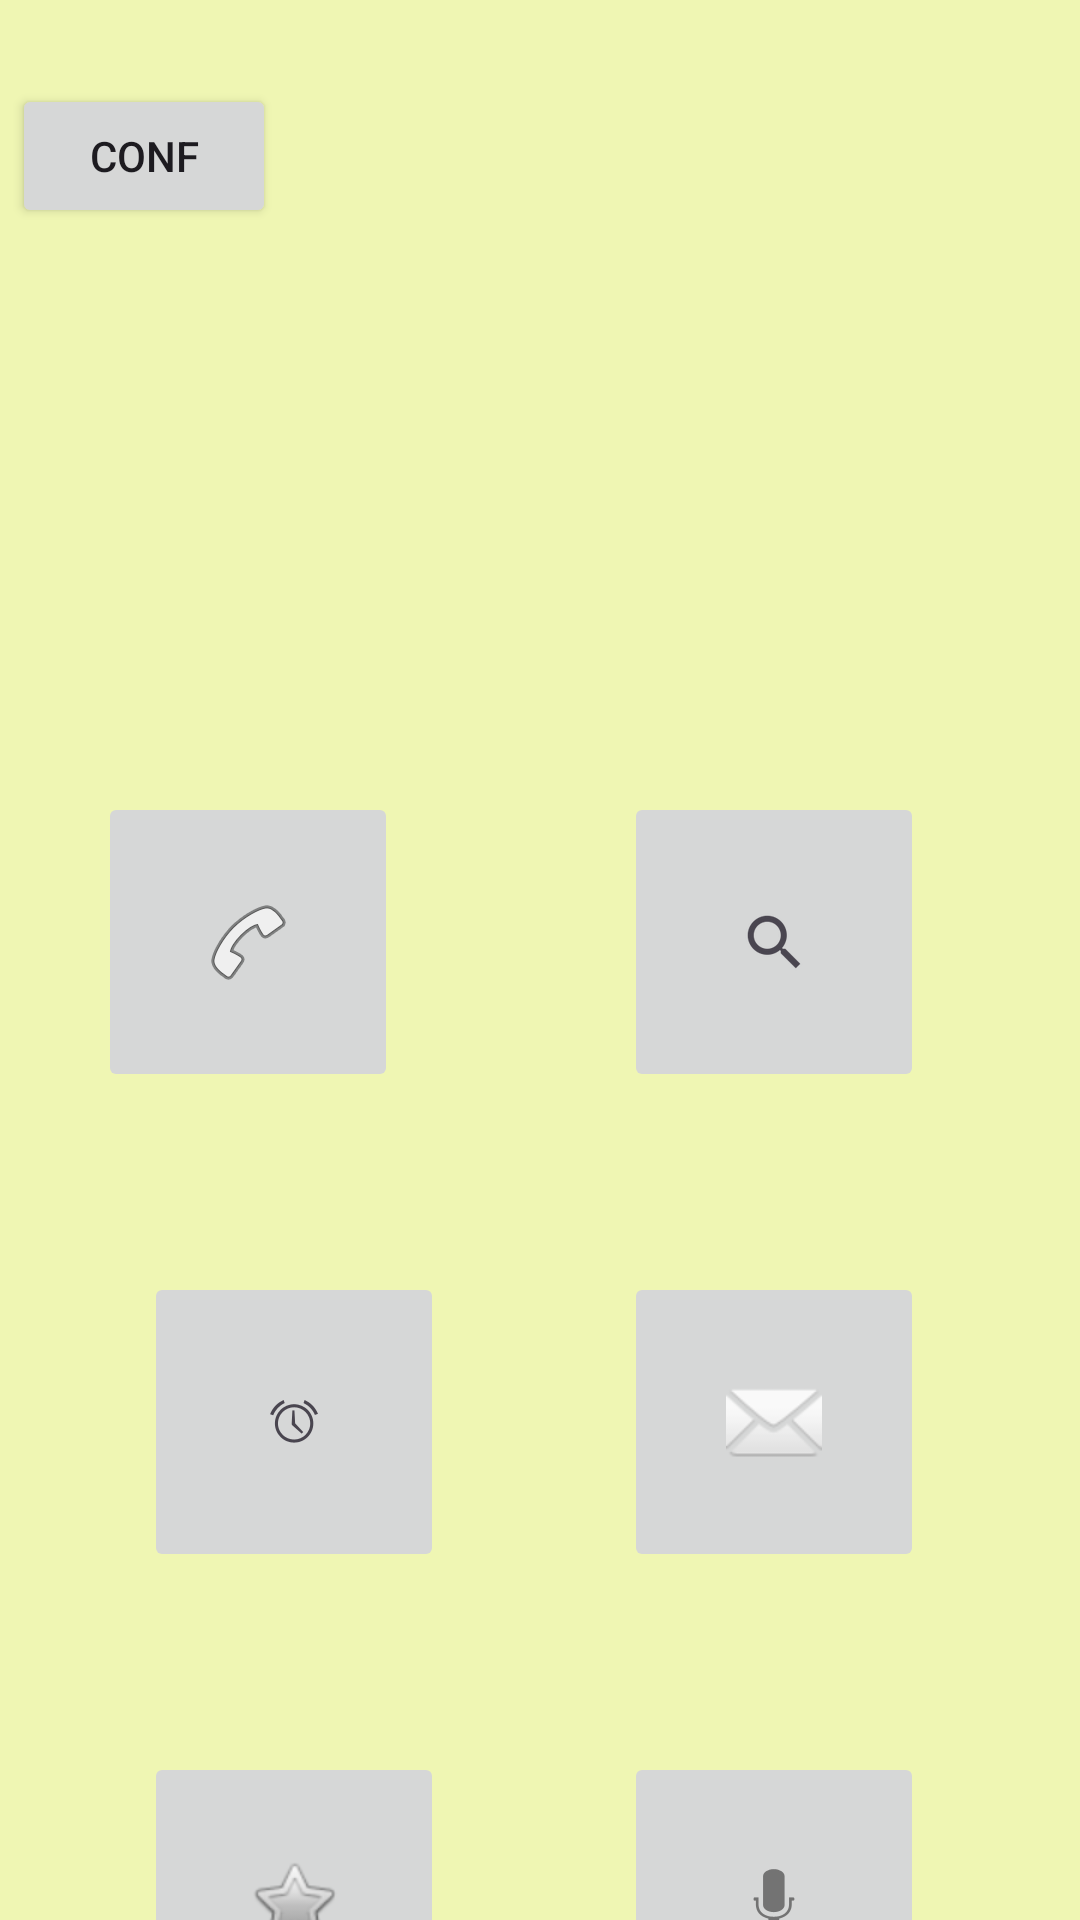

Android layout source for this screen:
<!-- AndroidManifest.xml: application theme Theme.ActividadTema2 -->
<!-- res/layout/activity_main.xml -->
<?xml version="1.0" encoding="utf-8"?>
<androidx.constraintlayout.widget.ConstraintLayout xmlns:android="http://schemas.android.com/apk/res/android"
    xmlns:app="http://schemas.android.com/apk/res-auto"
    xmlns:tools="http://schemas.android.com/tools"
    android:id="@+id/main"
    android:layout_width="match_parent"
    android:layout_height="match_parent"
    android:background="#EFF6B3"
    tools:context=".MainActivity">

    <ImageView
        android:id="@+id/imageView"
        android:layout_width="165dp"
        android:layout_height="156dp"
        android:layout_marginTop="84dp"
        app:layout_constraintEnd_toEndOf="parent"
        app:layout_constraintStart_toStartOf="parent"
        app:layout_constraintTop_toTopOf="parent"
        app:srcCompat="@drawable/user" />

    <ImageButton
        android:id="@+id/call"
        android:layout_width="100dp"
        android:layout_height="100dp"
        android:layout_marginTop="264dp"
        app:layout_constraintEnd_toStartOf="@+id/url"
        app:layout_constraintHorizontal_bias="0.301"
        app:layout_constraintStart_toStartOf="parent"
        app:layout_constraintTop_toTopOf="parent"
        app:srcCompat="@android:drawable/ic_menu_call" />

    <ImageButton
        android:id="@+id/url"
        android:layout_width="100dp"
        android:layout_height="100dp"
        android:layout_marginTop="264dp"
        android:layout_marginEnd="52dp"
        app:layout_constraintEnd_toEndOf="parent"
        app:layout_constraintTop_toTopOf="parent"
        app:srcCompat="?android:attr/actionModeWebSearchDrawable" />

    <ImageButton
        android:id="@+id/alarm"
        android:layout_width="100dp"
        android:layout_height="100dp"
        android:layout_marginStart="48dp"
        android:layout_marginTop="60dp"
        app:layout_constraintEnd_toStartOf="@+id/email"
        app:layout_constraintHorizontal_bias="0.0"
        app:layout_constraintStart_toStartOf="parent"
        app:layout_constraintTop_toBottomOf="@+id/call"
        app:srcCompat="@android:drawable/ic_lock_idle_alarm" />

    <ImageButton
        android:id="@+id/email"
        android:layout_width="100dp"
        android:layout_height="100dp"
        android:layout_marginTop="60dp"
        android:layout_marginEnd="52dp"
        app:layout_constraintEnd_toEndOf="parent"
        app:layout_constraintTop_toBottomOf="@+id/url"
        app:srcCompat="@android:drawable/ic_dialog_email" />

    <Button
        android:id="@+id/settings"
        android:layout_width="wrap_content"
        android:layout_height="wrap_content"
        android:layout_marginStart="4dp"
        android:layout_marginTop="28dp"
        android:text="conf"
        app:layout_constraintStart_toStartOf="parent"
        app:layout_constraintTop_toTopOf="parent" />

    <ImageButton
        android:id="@+id/juego"
        android:layout_width="100dp"
        android:layout_height="100dp"
        android:layout_marginStart="48dp"
        android:layout_marginTop="60dp"
        app:layout_constraintEnd_toStartOf="@+id/imageButton2"
        app:layout_constraintHorizontal_bias="0.0"
        app:layout_constraintStart_toStartOf="parent"
        app:layout_constraintTop_toBottomOf="@+id/alarm"
        app:srcCompat="@android:drawable/btn_star" />

    <ImageButton
        android:id="@+id/chistes"
        android:layout_width="100dp"
        android:layout_height="100dp"
        android:layout_marginTop="60dp"
        android:layout_marginEnd="52dp"
        app:layout_constraintEnd_toEndOf="parent"
        app:layout_constraintTop_toBottomOf="@+id/email"
        app:srcCompat="@android:drawable/ic_btn_speak_now" />

</androidx.constraintlayout.widget.ConstraintLayout>
<!-- resources referenced by this layout -->
<resources>
  <style name="Theme.ActividadTema2" parent="Base.Theme.ActividadTema2" />
  <style name="Base.Theme.ActividadTema2" parent="Theme.Material3.DayNight.NoActionBar">
          
          
      </style>
</resources>
